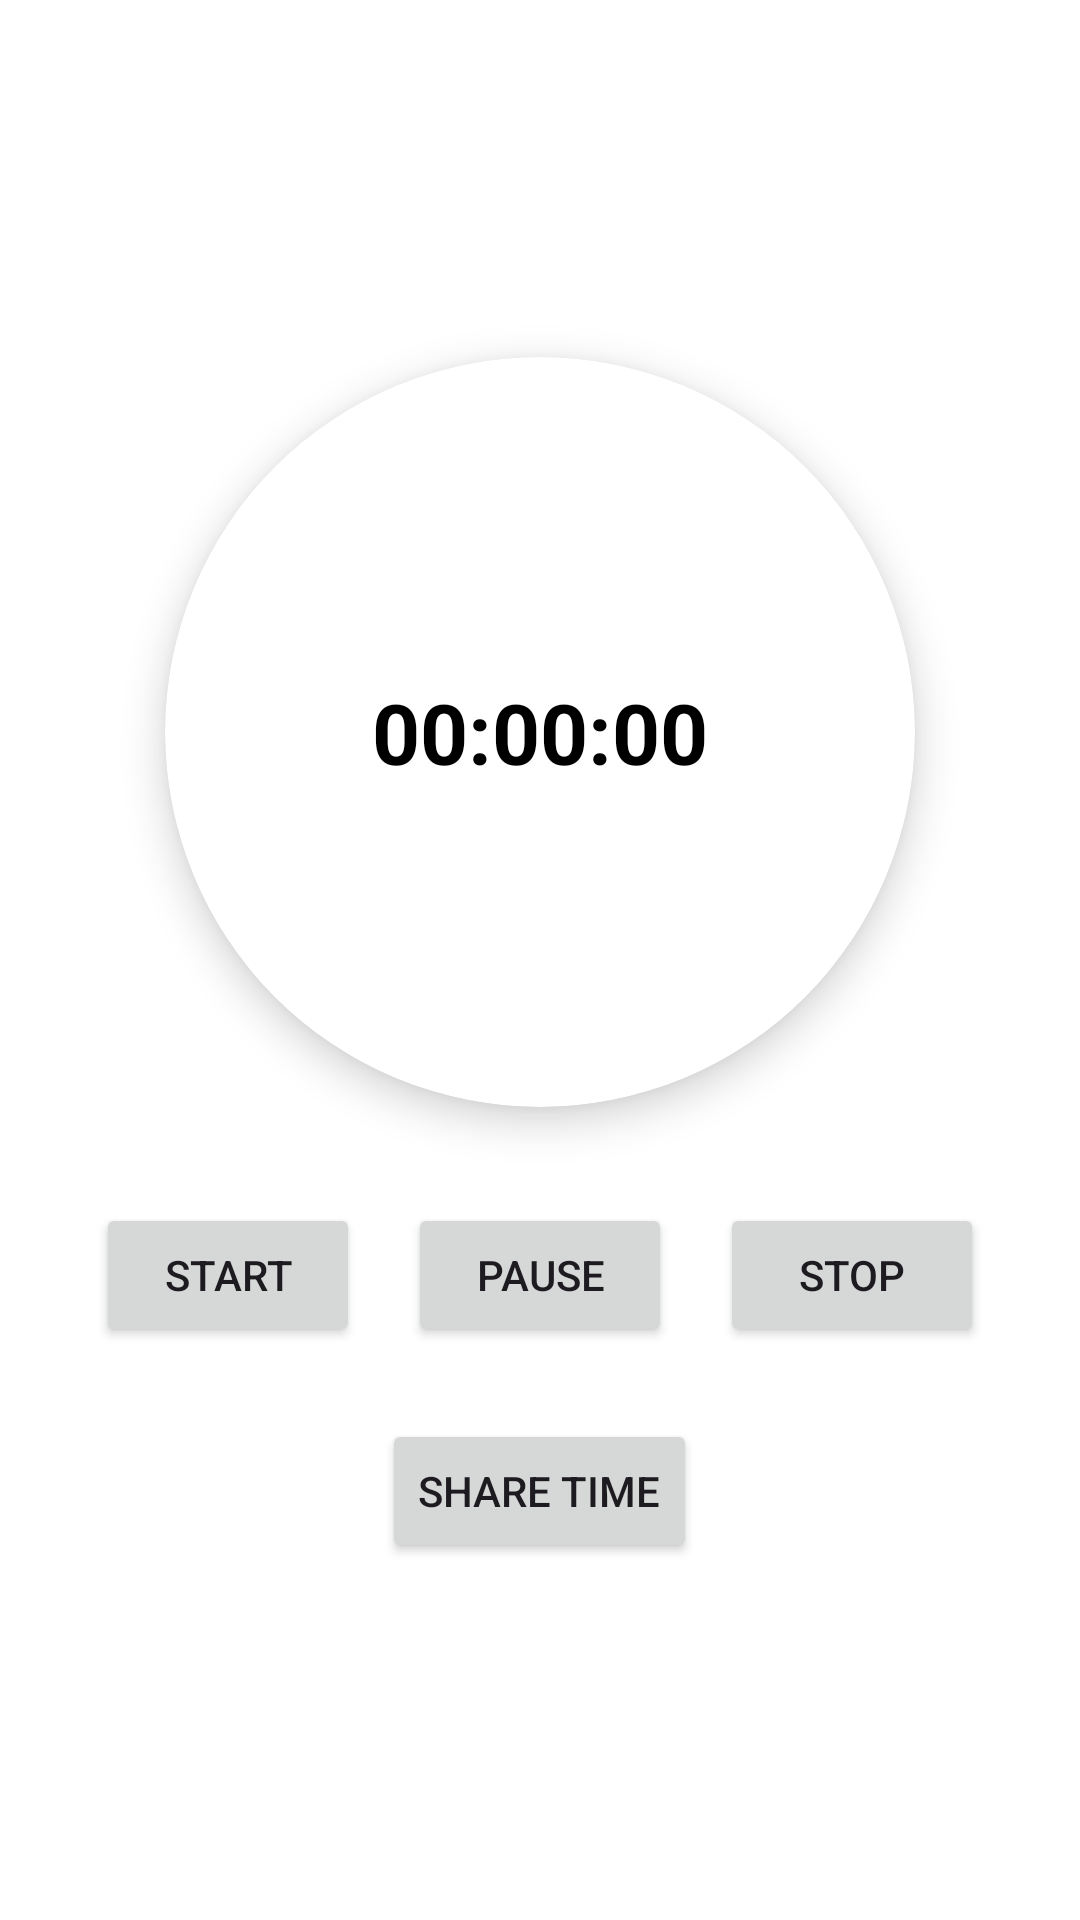

Layout XML and referenced resources for this Android screen:
<!-- AndroidManifest.xml: application theme Theme.StopWatchFinal -->
<!-- res/layout/activity_main.xml -->
<?xml version="1.0" encoding="utf-8"?>
<LinearLayout
    xmlns:android="http://schemas.android.com/apk/res/android"
    xmlns:app="http://schemas.android.com/apk/res-auto"
    android:layout_width="match_parent"
    android:layout_height="match_parent"
    android:orientation="vertical"
    android:gravity="center"
    android:padding="24dp"
    android:background="@android:color/white">

    
    <androidx.cardview.widget.CardView
        android:layout_width="250dp"
        android:layout_height="250dp"
        app:cardCornerRadius="125dp"
        app:cardElevation="8dp"
        android:layout_marginBottom="32dp"
        android:layout_gravity="center">

        <TextView
            android:id="@+id/timerText"
            android:layout_width="match_parent"
            android:layout_height="match_parent"
            android:gravity="center"
            android:text="00:00:00"
            android:textSize="28sp"
            android:textStyle="bold"
            android:textColor="@android:color/black" />
    </androidx.cardview.widget.CardView>

    
    <LinearLayout
        android:layout_width="wrap_content"
        android:layout_height="wrap_content"
        android:orientation="horizontal"
        android:gravity="center">

        <Button
            android:id="@+id/startButton"
            android:layout_width="wrap_content"
            android:layout_height="wrap_content"
            android:text="Start" />

        <Button
            android:id="@+id/pauseButton"
            android:layout_width="wrap_content"
            android:layout_height="wrap_content"
            android:text="Pause"
            android:layout_marginStart="16dp"/>

        <Button
            android:id="@+id/stopButton"
            android:layout_width="wrap_content"
            android:layout_height="wrap_content"
            android:text="Stop"
            android:layout_marginStart="16dp"/>
    </LinearLayout>

    
    <Button
        android:id="@+id/shareButton"
        android:layout_width="wrap_content"
        android:layout_height="wrap_content"
        android:text="Share Time"
        android:layout_marginTop="24dp"/>
</LinearLayout>
<!-- resources referenced by this layout -->
<resources>
  <style name="Theme.StopWatchFinal" parent="Base.Theme.StopWatchFinal" />
  <style name="Base.Theme.StopWatchFinal" parent="Theme.Material3.DayNight.NoActionBar">
          
          
      </style>
</resources>
